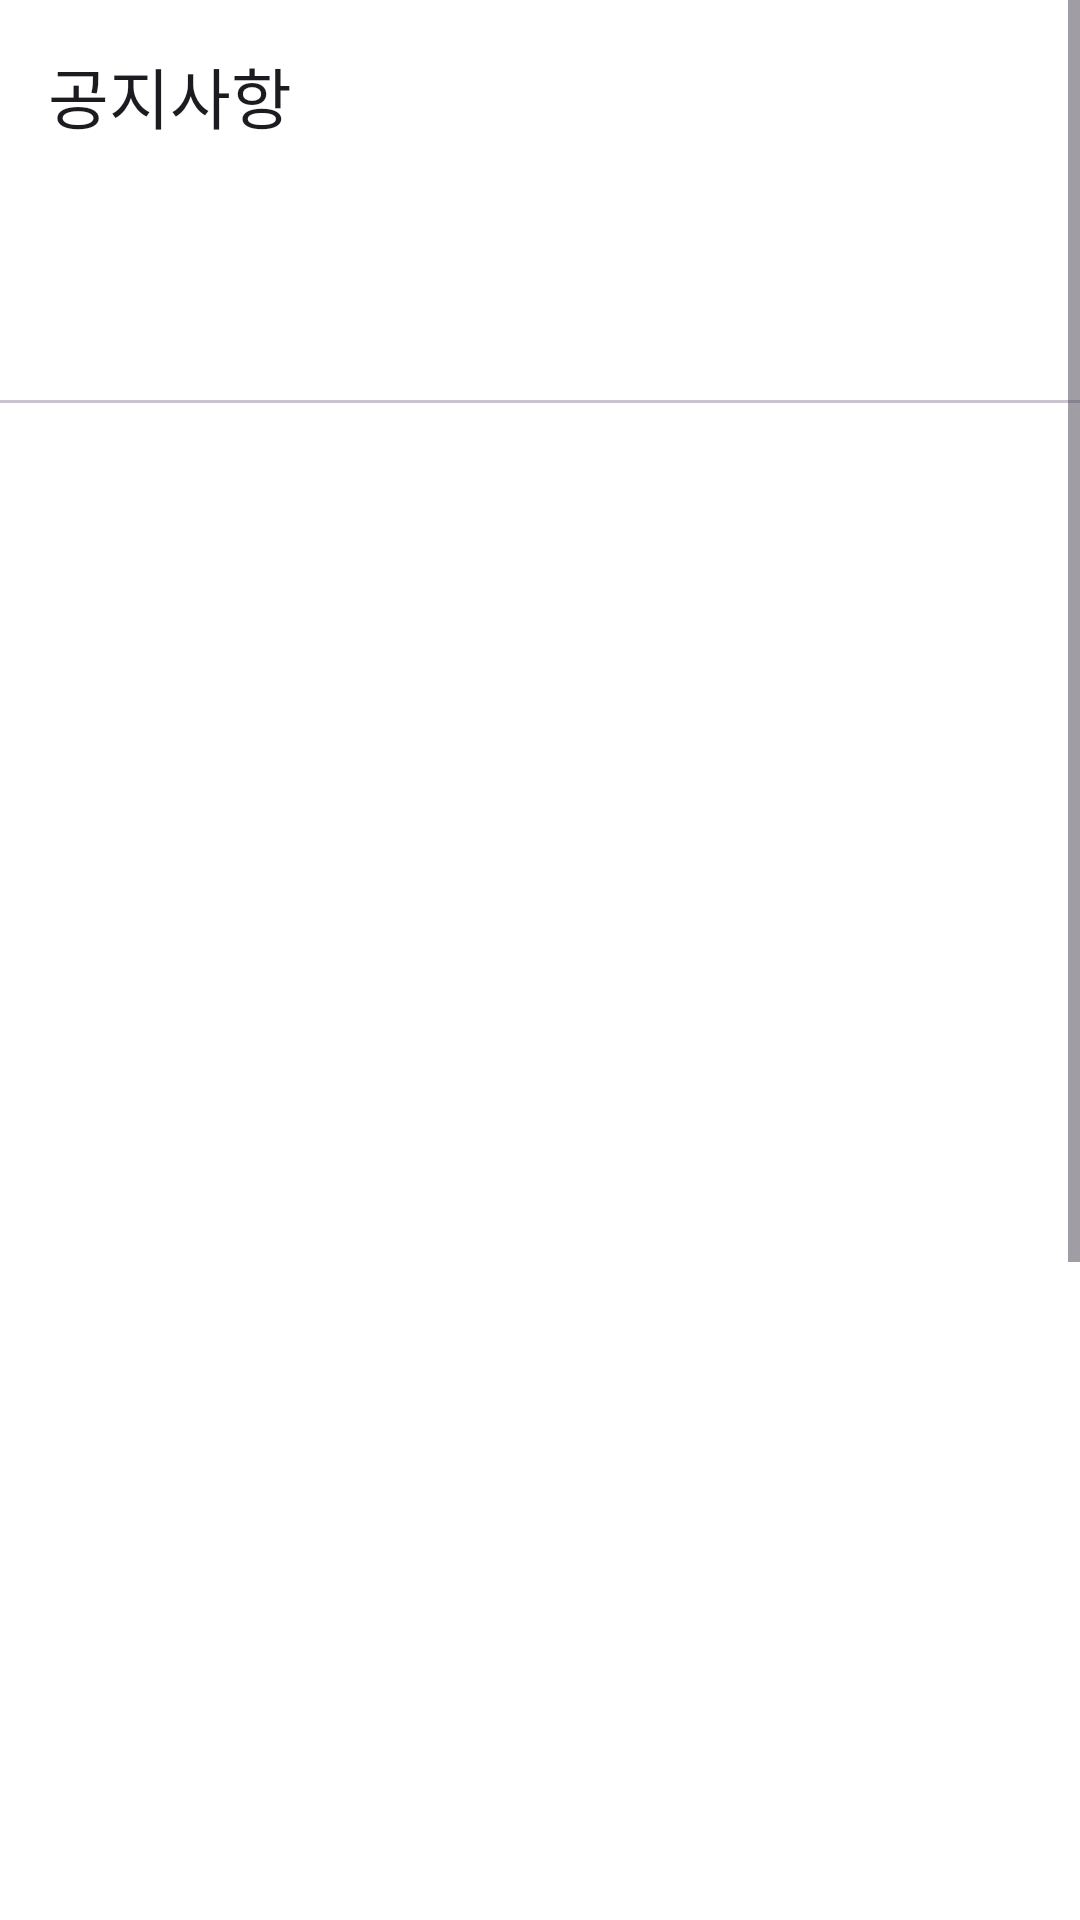

Reconstruct the res/layout file that produces this screen, plus the resources it refers to.
<!-- AndroidManifest.xml: application theme Theme.FinalProject_ShoppingMallService_4_team -->
<!-- res/layout/fragment_notice_detail.xml -->
<?xml version="1.0" encoding="utf-8"?>
<androidx.constraintlayout.widget.ConstraintLayout xmlns:android="http://schemas.android.com/apk/res/android"
    xmlns:app="http://schemas.android.com/apk/res-auto"
    xmlns:tools="http://schemas.android.com/tools"
    android:layout_width="match_parent"
    android:layout_height="match_parent"
    tools:context=".ui.notice.NoticeDetailFragment">

    <ScrollView
        android:layout_width="match_parent"
        android:layout_height="match_parent">

        <androidx.constraintlayout.widget.ConstraintLayout
            android:layout_width="match_parent"
            android:layout_height="wrap_content">

            <com.google.android.material.appbar.MaterialToolbar
                android:id="@+id/materialToolbar_noticeDetail"
                android:layout_width="0dp"
                android:layout_height="wrap_content"
                app:layout_constraintEnd_toEndOf="parent"
                app:layout_constraintStart_toStartOf="parent"
                app:layout_constraintTop_toTopOf="parent"
                app:navigationIcon="@drawable/arrow_back_ios_24px"
                app:title="공지사항" />

            <TextView
                android:id="@+id/textView_noticeDetail_emptyNotice"
                android:layout_width="wrap_content"
                android:layout_height="wrap_content"
                android:text=""
                android:visibility="gone"
                app:layout_constraintBottom_toBottomOf="parent"
                app:layout_constraintEnd_toEndOf="parent"
                app:layout_constraintStart_toStartOf="parent"
                app:layout_constraintTop_toBottomOf="@+id/materialToolbar_noticeDetail" />

            <TextView
                android:id="@+id/textView_noticeDetail_noticeTitle"
                android:layout_width="wrap_content"
                android:layout_height="wrap_content"
                android:layout_marginLeft="20dp"
                android:layout_marginTop="20dp"
                android:text=""
                android:textAppearance="@style/TextAppearance.AppCompat.Large"
                android:textStyle="bold"
                app:layout_constraintStart_toStartOf="parent"
                app:layout_constraintTop_toBottomOf="@+id/materialToolbar_noticeDetail" />

            <com.google.android.material.divider.MaterialDivider
                android:id="@+id/divider_noticeDetail_Notice"
                android:layout_width="0dp"
                android:layout_height="wrap_content"
                android:layout_marginTop="20dp"
                android:background="@color/gray_color"
                app:layout_constraintEnd_toEndOf="parent"
                app:layout_constraintStart_toStartOf="parent"
                app:layout_constraintTop_toBottomOf="@+id/textView_noticeDetail_noticeTitle" />

            <TextView
                android:id="@+id/textView_noticeDetail_noticeContent"
                android:layout_width="wrap_content"
                android:layout_height="wrap_content"
                android:minHeight="300dp"
                android:layout_marginTop="20dp"
                android:padding="20dp"
                android:text=""
                android:textAppearance="@style/TextAppearance.AppCompat.Small"
                android:textColor="@color/gray_color"
                app:layout_constraintEnd_toEndOf="parent"
                app:layout_constraintStart_toStartOf="parent"
                app:layout_constraintTop_toBottomOf="@+id/divider_noticeDetail_Notice" />

            <TextView
                android:id="@+id/textView_noticeDetail_noticeDate"
                android:layout_width="wrap_content"
                android:layout_height="wrap_content"
                android:layout_marginEnd="10dp"
                android:text=""
                android:textAppearance="@style/TextAppearance.AppCompat.Small"
                android:textColor="#000000"
                android:textStyle="bold"
                app:layout_constraintEnd_toEndOf="parent"
                app:layout_constraintTop_toBottomOf="@+id/textView_noticeDetail_noticeContent" />

            <Space
                android:id="@+id/space_noticeDetail"
                android:layout_width="match_parent"
                android:layout_height="200dp"
                app:layout_constraintTop_toBottomOf="@+id/textView_noticeDetail_noticeDate" />

            
            <LinearLayout
                android:layout_width="match_parent"
                android:layout_height="300dp"
                android:background="@color/gray_color"
                android:backgroundTint="#F3F3F5"
                android:orientation="vertical"
                app:layout_constraintEnd_toEndOf="parent"
                app:layout_constraintStart_toStartOf="parent"
                app:layout_constraintTop_toBottomOf="@id/space_noticeDetail">

                <TextView
                    android:layout_width="wrap_content"
                    android:layout_height="wrap_content"
                    android:layout_gravity="center"
                    android:gravity="center"
                    android:text="쇼핑몰 프로젝트 - 4조"
                    android:textColor="#000000"
                    android:textStyle="bold" />

                <TextView
                    android:layout_width="wrap_content"
                    android:layout_height="wrap_content"
                    android:layout_gravity="center"
                    android:layout_marginTop="10dp"
                    android:gravity="center"
                    android:text="전화번호: 010-1234-5678"
                    android:textColor="#c9c9ca" />

                <TextView
                    android:layout_width="wrap_content"
                    android:layout_height="wrap_content"
                    android:layout_gravity="center"
                    android:layout_marginTop="10dp"
                    android:gravity="center"
                    android:text="LikeLion AOS3"
                    android:textColor="#c9c9ca" />

                <TextView
                    android:layout_width="wrap_content"
                    android:layout_height="wrap_content"
                    android:layout_gravity="center"
                    android:layout_marginTop="10dp"
                    android:gravity="center"
                    android:text="이메일 : likeLion@naver.com"
                    android:textColor="#c9c9ca" />

                <TextView
                    android:layout_width="wrap_content"
                    android:layout_height="wrap_content"
                    android:layout_gravity="center"
                    android:layout_marginTop="20dp"
                    android:gravity="center"
                    android:text="©책방마켓 Communication. All Rights Reserved."
                    android:textColor="#dcdcdd" />

                <com.google.android.material.divider.MaterialDivider
                    android:layout_width="match_parent"
                    android:layout_height="wrap_content"
                    android:layout_marginTop="20dp"
                    android:background="@color/gray_color" />

                <TextView
                    android:layout_width="wrap_content"
                    android:layout_height="wrap_content"
                    android:layout_gravity="center"
                    android:layout_marginTop="10dp"
                    android:gravity="center"
                    android:text="일반문의(발신자 부담) 1544-2544"
                    android:textColor="#c9c9ca" />

                <LinearLayout
                    android:layout_width="match_parent"
                    android:layout_height="wrap_content"
                    android:layout_weight="2">

                    <Button
                        android:id="@+id/Button_noticeDetail_ask"
                        style="@style/Widget.Material3.Button.OutlinedButton"
                        android:layout_width="match_parent"
                        android:layout_height="wrap_content"
                        android:layout_marginStart="10dp"
                        android:layout_marginTop="10dp"
                        android:layout_marginBottom="10dp"
                        android:layout_weight="1"
                        android:text="1:1 문의"
                        android:textColor="#000000"
                        app:cornerRadius="0dp"
                        app:strokeColor="@color/white" />

                    <Button
                        android:id="@+id/Button_noticeDetail_FAQ"
                        style="@style/Widget.Material3.Button.OutlinedButton"
                        android:layout_width="match_parent"
                        android:layout_height="wrap_content"
                        android:layout_marginStart="10dp"
                        android:layout_marginTop="10dp"
                        android:layout_marginBottom="10dp"
                        android:layout_weight="1"
                        android:text="FAQ"
                        android:textColor="#000000"
                        app:cornerRadius="0dp"
                        app:strokeColor="@color/white" />
                </LinearLayout>
            </LinearLayout>
        </androidx.constraintlayout.widget.ConstraintLayout>
    </ScrollView>
</androidx.constraintlayout.widget.ConstraintLayout>
<!-- resources referenced by this layout -->
<resources>
  <color name="gray_color">#898080</color>
  <color name="white">#FFFFFFFF</color>
  <style name="Theme.FinalProject_ShoppingMallService_4_team" parent="Base.Theme.FinalProject_ShoppingMallService_4_team">
  
          <item name="android:windowIsTranslucent">true</item> // true =&gt; 투명처리
      </style>
  <style name="Base.Theme.FinalProject_ShoppingMallService_4_team" parent="Theme.Material3.DayNight.NoActionBar">
          
  
          
          <item name="android:statusBarColor">@android:color/transparent</item>
  
          
          <item name="android:windowLightStatusBar">true</item>
  
          
          <item name="android:backgroundTint">@color/white</item>
  
          
  
  
          
          <item name="colorPrimaryDark">@android:color/transparent</item>
      </style>
</resources>
